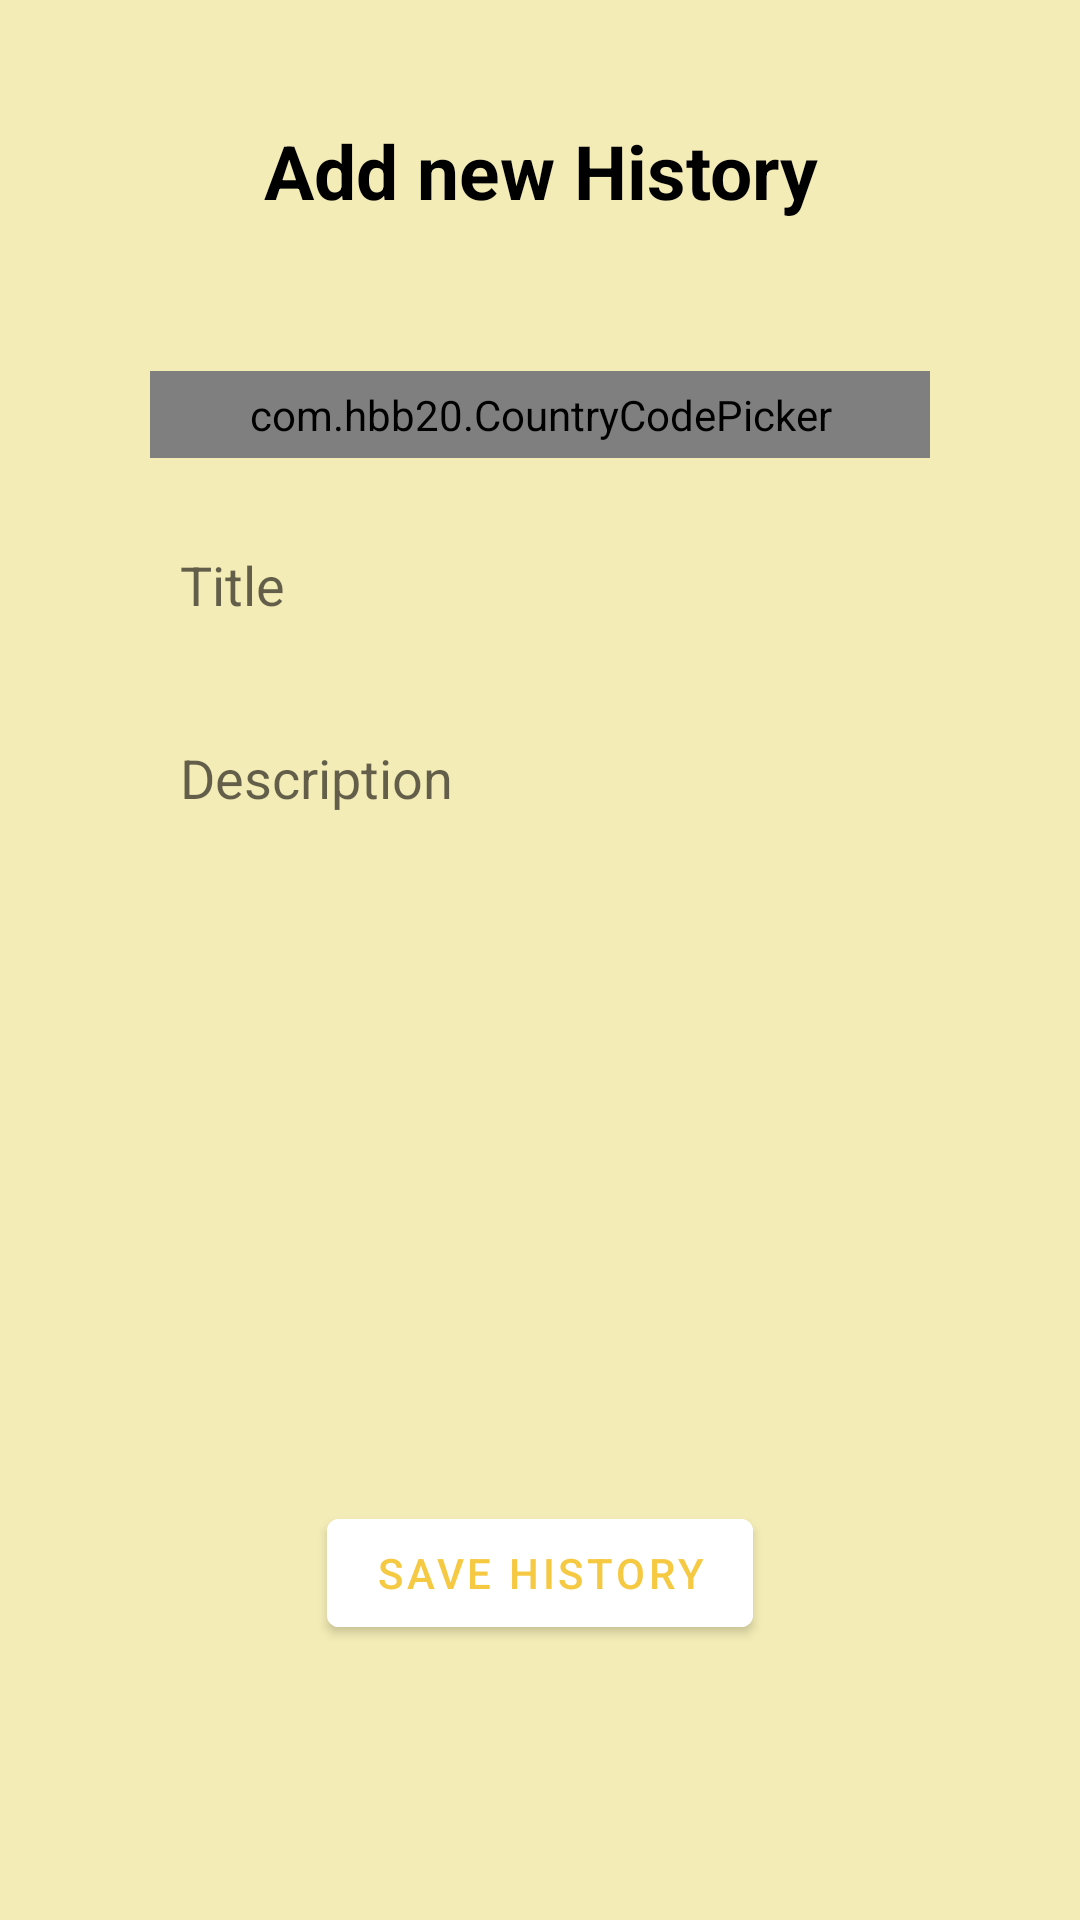

This screen was rendered from an Android layout file. Write that file and the resources it references.
<!-- AndroidManifest.xml: application theme Theme.WAY -->
<!-- res/layout/activity_add_history.xml -->
<?xml version="1.0" encoding="utf-8"?>
<LinearLayout xmlns:android="http://schemas.android.com/apk/res/android"
    xmlns:app="http://schemas.android.com/apk/res-auto"
    xmlns:tools="http://schemas.android.com/tools"
    android:layout_width="match_parent"
    android:layout_height="match_parent"
    android:orientation="vertical"
    android:background="#F3ECB6"
    android:padding="20dp"
    tools:context=".AddHistoryActivity">

    <TextView
        android:layout_width="match_parent"
        android:layout_height="wrap_content"
        android:id="@+id/titletextview"
        android:textColor="@color/black"
        android:textSize="25dp"
        android:text="Add new History"
        android:textStyle="bold"
        android:gravity="center"
        android:layout_margin="20dp"/>

    <LinearLayout
        android:layout_width="match_parent"
        android:layout_height="wrap_content"
        android:orientation="vertical"
        android:padding="10dp"
        android:layout_margin="10dp"
        android:background="@drawable/rounded_corner">

        <com.hbb20.CountryCodePicker
            android:layout_width="match_parent"
            android:layout_height="wrap_content"
            android:id="@+id/country"
            android:gravity="center"
            android:padding="5dp"
            android:layout_margin="10dp"
            android:background="#35F3ECB6"
            app:ccp_defaultNameCode="KR"
            app:ccp_autoDetectCountry="true"
            app:ccp_showFullName="true"
            app:ccp_showPhoneCode="false"
            app:ccp_showNameCode="false"/>
        <EditText
            android:id="@+id/titleinput"
            android:layout_width="match_parent"
            android:layout_height="wrap_content"
            android:hint="Title"
            android:background="#35F3ECB6"
            android:layout_margin="10dp"
            android:padding="10dp" />
        <EditText
            android:layout_width="match_parent"
            android:layout_height="wrap_content"
            android:id="@+id/descriptioninput"
            android:hint="Description"
            android:background="#35F3ECB6"
            android:padding="10dp"
            android:layout_margin="10dp"
            android:lines="10"
            android:gravity="top"/>

    </LinearLayout>

    <com.google.android.material.button.MaterialButton
        android:layout_width="wrap_content"
        android:layout_height="wrap_content"
        android:id="@+id/savebtn"
        android:text="SAVE HISTORY"
        android:layout_gravity="center"
        android:backgroundTint="@color/white"
        android:textColor="#F6C943"/>


</LinearLayout>
<!-- resources referenced by this layout -->
<resources>
  <color name="black">#FF000000</color>
  <color name="white">#FFFFFFFF</color>
  <style name="Theme.WAY" parent="Theme.MaterialComponents.DayNight.DarkActionBar">
          
          <item name="colorPrimary">@color/gold</item>
          <item name="colorPrimaryVariant">@color/dark_gold</item>
          <item name="colorOnPrimary">@color/white</item>
          
          <item name="colorSecondary">@color/light_gold</item>
          <item name="colorSecondaryVariant">@color/gold</item>
          <item name="colorOnSecondary">@color/black</item>
          
          <item name="android:statusBarColor">?attr/colorPrimaryVariant</item>
          
      </style>
  <color name="gold">#FFC000</color>
  <color name="dark_gold">#EEA000</color>
  <color name="light_gold">#FFE699</color>
</resources>
